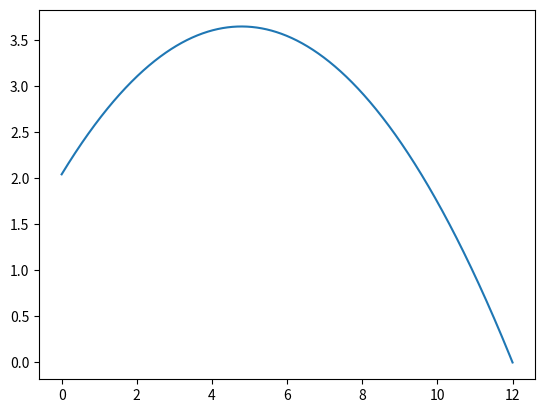

Write the Python code that produced this figure.
# -*- coding: utf-8 -*-

# laster inn muligheten til å tegne
import matplotlib.pyplot as plt
# laster inn numpy
import numpy as np

print("Oppgave 1")
print("a) Bruk graftegner til å tegne grafen til h for x mellom 0 og 12")
# Definerer først funksjonen
def h(x):
    return -0.07*x**2+0.67*x+2.04

print("Oppskrift hentet fra 'https://glowingpython.blogspot.com/2011/04/how-to-plot-function-using-matplotlib.html'")

fig = plt.figure()
ax = plt.axes()
x= np.linspace(0,12,1200)
plt.plot(x,h(x))
plt.show()


print("b) Vil ballen gå over nettet?")
banelengde = 18
midtpunkt = banelengde/2
netthøydeKvinner=2.24
netthøydeMenn=2.43
print("Ballen vil gå over nettet, dersom høyden er større enn netthøyden når vi er midt på banen")
print("Høyde over nettet", h(midtpunkt))

# her har vi et eksempel på en logisk test.

if h(midtpunkt)>netthøydeMenn:
    print("Ballen vil gå over mennenes nett")
else: 
    print("Ballen vil ikke gå over mennenes nett")
    
if h(midtpunkt)>netthøydeKvinner:
    print("Ballen vil gå over kvinnenes nett")
else:
    print("Ballen vil ikke gå over kvinnenes nett")

print("")